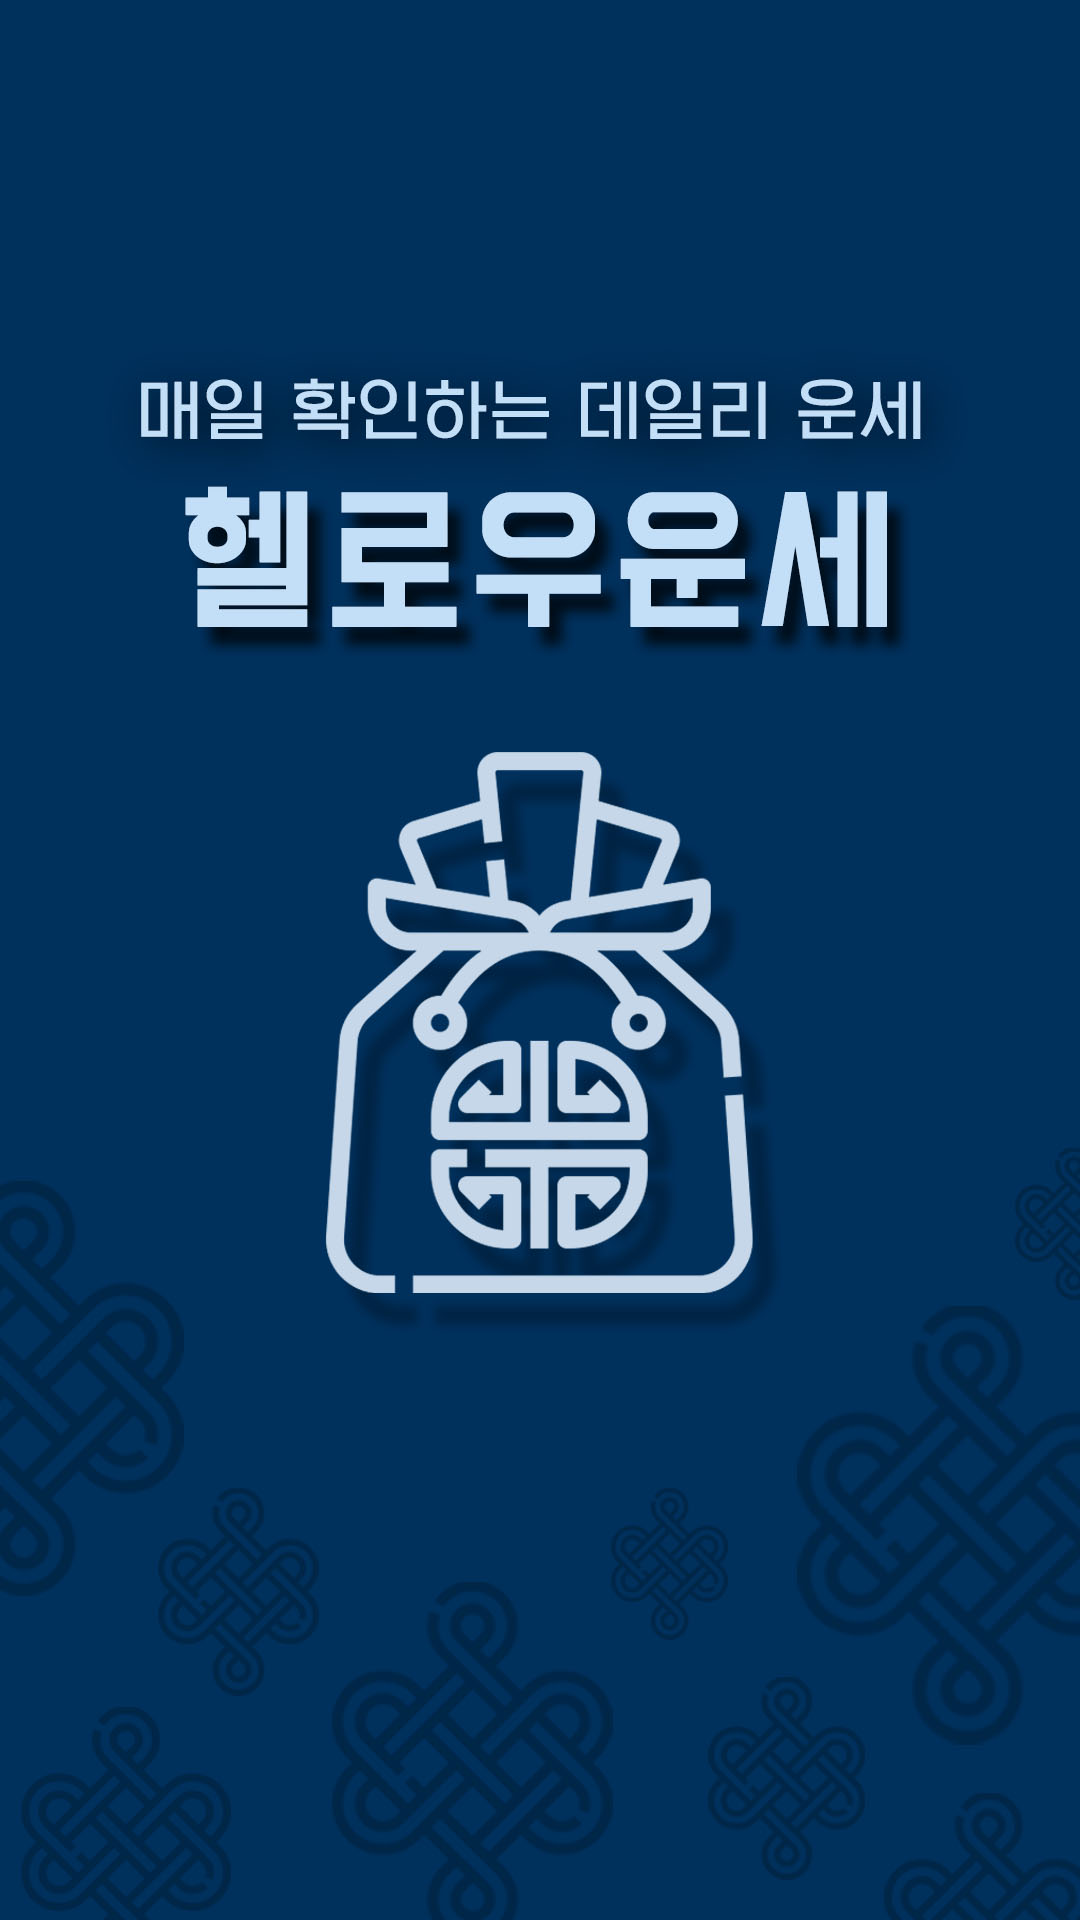

Reconstruct the res/layout file that produces this screen, plus the resources it refers to.
<!-- AndroidManifest.xml: application theme Theme.HelloFortune.NoActionBar -->
<!-- res/layout/activity_start.xml -->
<?xml version="1.0" encoding="utf-8"?>
<androidx.constraintlayout.widget.ConstraintLayout xmlns:android="http://schemas.android.com/apk/res/android"
    xmlns:app="http://schemas.android.com/apk/res-auto"
    xmlns:tools="http://schemas.android.com/tools"
    android:layout_width="match_parent"
    android:layout_height="match_parent" >

    <ImageView
        android:layout_width="wrap_content"
        android:layout_height="wrap_content"
        android:layout_gravity="center"
        android:background="@drawable/start"
        app:layout_constraintEnd_toEndOf="parent"
        app:layout_constraintStart_toStartOf="parent"
        tools:ignore="MissingConstraints" />

</androidx.constraintlayout.widget.ConstraintLayout>
<!-- resources referenced by this layout -->
<resources>
  <!-- drawable start: jpg bitmap (drawable, 157688 bytes) -->
  <style name="Theme.HelloFortune.NoActionBar">
          <item name="windowActionBar">false</item>
          <item name="windowNoTitle">true</item>
      </style>
</resources>
